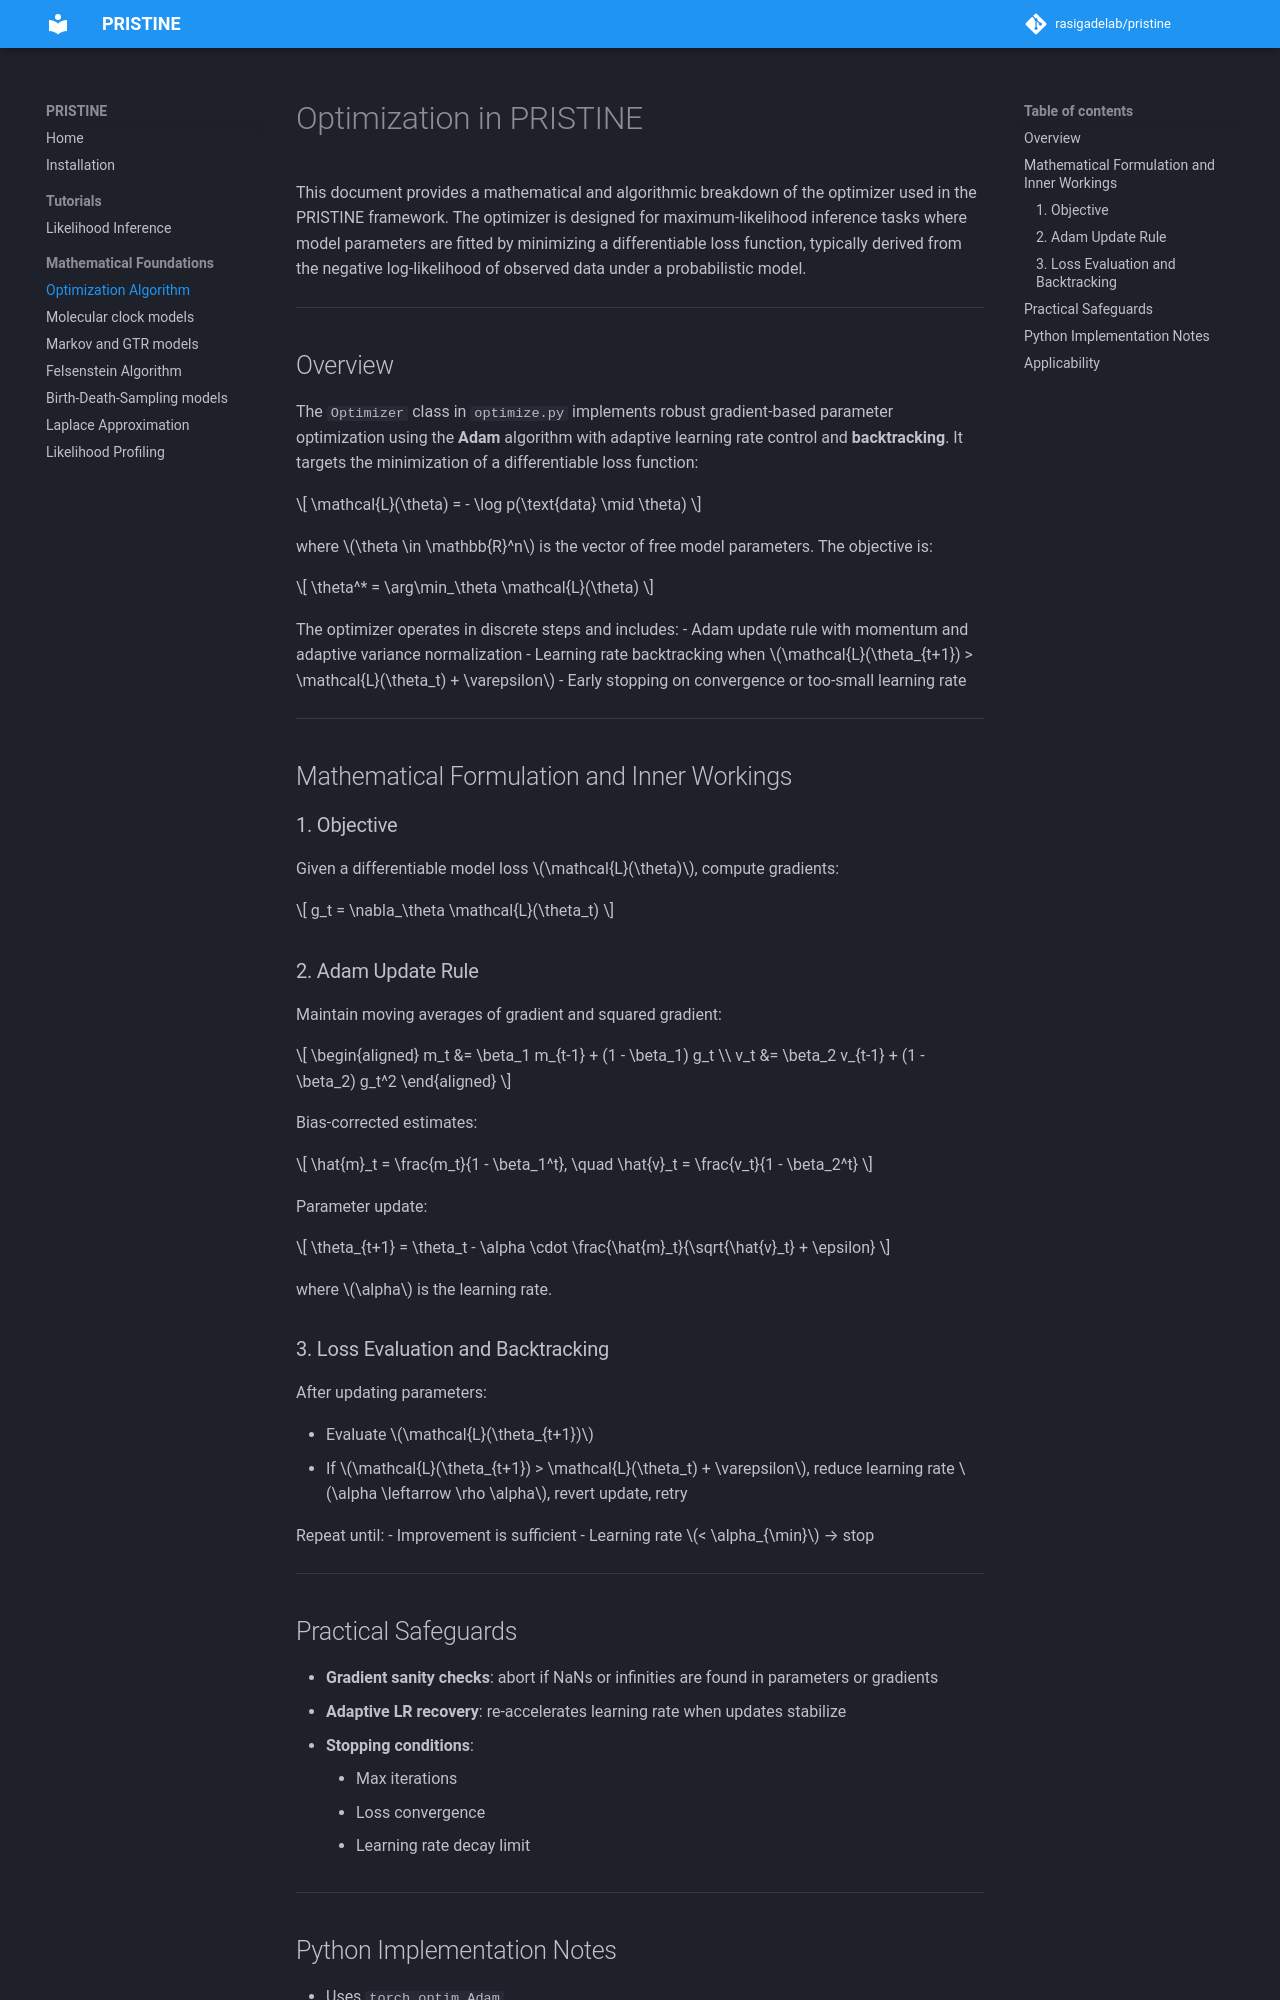

repository: rasigadelab/pristine · page: math/optimization/index.html · generator: mkdocs

# Optimization in PRISTINE

This document provides a mathematical and algorithmic breakdown of the optimizer used in the PRISTINE framework. The optimizer is designed for maximum-likelihood inference tasks where model parameters are fitted by minimizing a differentiable loss function, typically derived from the negative log-likelihood of observed data under a probabilistic model.

---

## Overview

The `Optimizer` class in `optimize.py` implements robust gradient-based parameter optimization using the **Adam** algorithm with adaptive learning rate control and **backtracking**. It targets the minimization of a differentiable loss function:

$$
\mathcal{L}(\theta) = - \log p(\text{data} \mid \theta)
$$

where $\theta \in \mathbb{R}^n$ is the vector of free model parameters. The objective is:

$$
\theta^* = \arg\min_\theta \mathcal{L}(\theta)
$$

The optimizer operates in discrete steps and includes:
- Adam update rule with momentum and adaptive variance normalization
- Learning rate backtracking when $\mathcal{L}(\theta_{t+1}) > \mathcal{L}(\theta_t) + \varepsilon$
- Early stopping on convergence or too-small learning rate

---

## Mathematical Formulation and Inner Workings

### 1. Objective

Given a differentiable model loss $\mathcal{L}(\theta)$, compute gradients:

$$
g_t = \nabla_\theta \mathcal{L}(\theta_t)
$$

### 2. Adam Update Rule

Maintain moving averages of gradient and squared gradient:

$$
\begin{aligned}
m_t &= \beta_1 m_{t-1} + (1 - \beta_1) g_t \\
v_t &= \beta_2 v_{t-1} + (1 - \beta_2) g_t^2
\end{aligned}
$$

Bias-corrected estimates:

$$
\hat{m}_t = \frac{m_t}{1 - \beta_1^t}, \quad
\hat{v}_t = \frac{v_t}{1 - \beta_2^t}
$$

Parameter update:

$$
\theta_{t+1} = \theta_t - \alpha \cdot \frac{\hat{m}_t}{\sqrt{\hat{v}_t} + \epsilon}
$$

where $\alpha$ is the learning rate.

### 3. Loss Evaluation and Backtracking

After updating parameters:

- Evaluate $\mathcal{L}(\theta_{t+1})$
- If $\mathcal{L}(\theta_{t+1}) > \mathcal{L}(\theta_t) + \varepsilon$, reduce learning rate $\alpha \leftarrow \rho \alpha$, revert update, retry

Repeat until:
- Improvement is sufficient
- Learning rate $< \alpha_{\min}$ → stop

---

## Practical Safeguards

- **Gradient sanity checks**: abort if NaNs or infinities are found in parameters or gradients
- **Adaptive LR recovery**: re-accelerates learning rate when updates stabilize
- **Stopping conditions**:
    - Max iterations
    - Loss convergence
    - Learning rate decay limit

---
